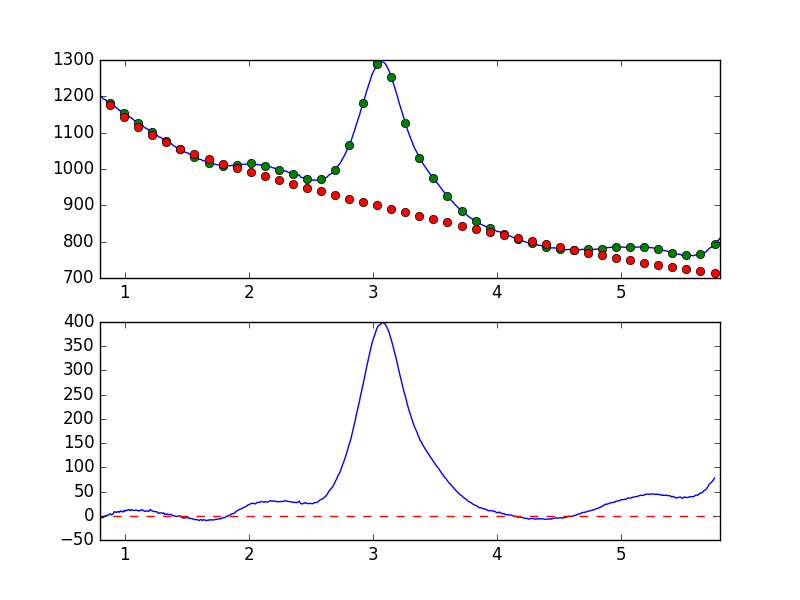

Source data for this figure (header and first rows):
7.681951752392544019e-01, -8.758130033245606683e+00
7.738631750302433776e-01, -7.350034134015004383e+00
7.795311748212323533e-01, -4.295730070281251756e+00
7.851991746122213289e-01, -4.910059897631299464e+00
7.908671744032103046e-01, -3.748222116963233930e+00
7.965351741941992803e-01, -2.538633002614005818e+00
8.022031739851883669e-01, -5.312565274232383672e+00
8.078711737761772316e-01, -4.831760401467590782e+00
8.135391735671662072e-01, -4.151661025843850439e+00
8.192071733581552939e-01, -3.019604320134249065e+00
8.248751731491442696e-01, -3.958196011801192071e+00
8.305431729401332452e-01, -2.378103351743675375e+00
8.362111727311222209e-01, -1.017264098672285400e+00
8.418791725221110855e-01, -7.394705034869275551e-01
8.475471723131001722e-01, 9.983455344759022410e-01
8.532151721040891479e-01, -4.025935872439276864e-01
8.588831718950781235e-01, 4.469716382650403830e-01
8.645511716860672102e-01, 1.660055600730402148e+00
8.702191714770560749e-01, 1.543520346127252196e+00
8.758871712680450505e-01, 3.713065811057049359e+00
8.815551710590340262e-01, 3.694792322745797719e+00
8.872231708500230019e-01, 3.680319592859859767e+00
8.928911706410120885e-01, 1.581328269266577990e+00
8.985591704320010642e-01, 2.975750806148425909e+00
9.042271702229900399e-01, 3.796500126438104417e+00
9.098951700139790155e-01, 5.867968645256041782e+00
9.155631698049678802e-01, 8.401633738659711526e+00
9.212311695959569668e-01, 8.005579228018632421e+00
9.268991693869459425e-01, 7.604295184703914856e+00
9.325671691779349182e-01, 6.996417187898032353e+00
9.382351689689240049e-01, 8.274281988658685805e+00
9.439031687599129805e-01, 8.046827900542666612e+00
9.495711685509018452e-01, 8.472187573046085163e+00
9.552391683418909318e-01, 7.189816897851642352e+00
9.609071681328797965e-01, 8.829406141641811701e+00
9.665751679238688832e-01, 9.861465883598611981e+00
9.722431677148579698e-01, 9.184241077905426209e+00
9.779111675058468345e-01, 8.205376092807227906e+00
9.835791672968358101e-01, 7.738887366861717965e+00
9.892471670878246748e-01, 9.076574541751597280e+00
9.949151668788137615e-01, 1.115354780603433937e+01
1.000583166669802848e+00, 9.512551283391985635e+00
1.006251166460791602e+00, 1.058011190831439308e+01
1.011919166251780799e+00, 1.071827140979098658e+01
1.017587166042769553e+00, 1.125733323555959942e+01
1.023255165833758751e+00, 1.180030591148624808e+01
1.028923165624747726e+00, 1.272644308062149321e+01
1.034591165415736702e+00, 1.222798666726703232e+01
1.040259165206725678e+00, 1.106321863478751766e+01
1.045927164997714431e+00, 1.100604594654623725e+01
1.051595164788703629e+00, 1.282097615184534334e+01
1.057263164579692605e+00, 1.206670625311176082e+01
1.062931164370681802e+00, 1.137419887777173244e+01
1.068599164161670556e+00, 1.095437270793900097e+01
1.074267163952659310e+00, 1.129903021479071867e+01
1.079935163743648507e+00, 1.105561351794108305e+01
1.085603163534637483e+00, 1.151011454169156423e+01
1.091271163325626681e+00, 1.146524884315613235e+01
1.096939163116615434e+00, 1.126779936226148493e+01
1.102607162907604632e+00, 1.088930489830931947e+01
1.108275162698593386e+00, 1.083487358653906085e+01
... 839 more rows
